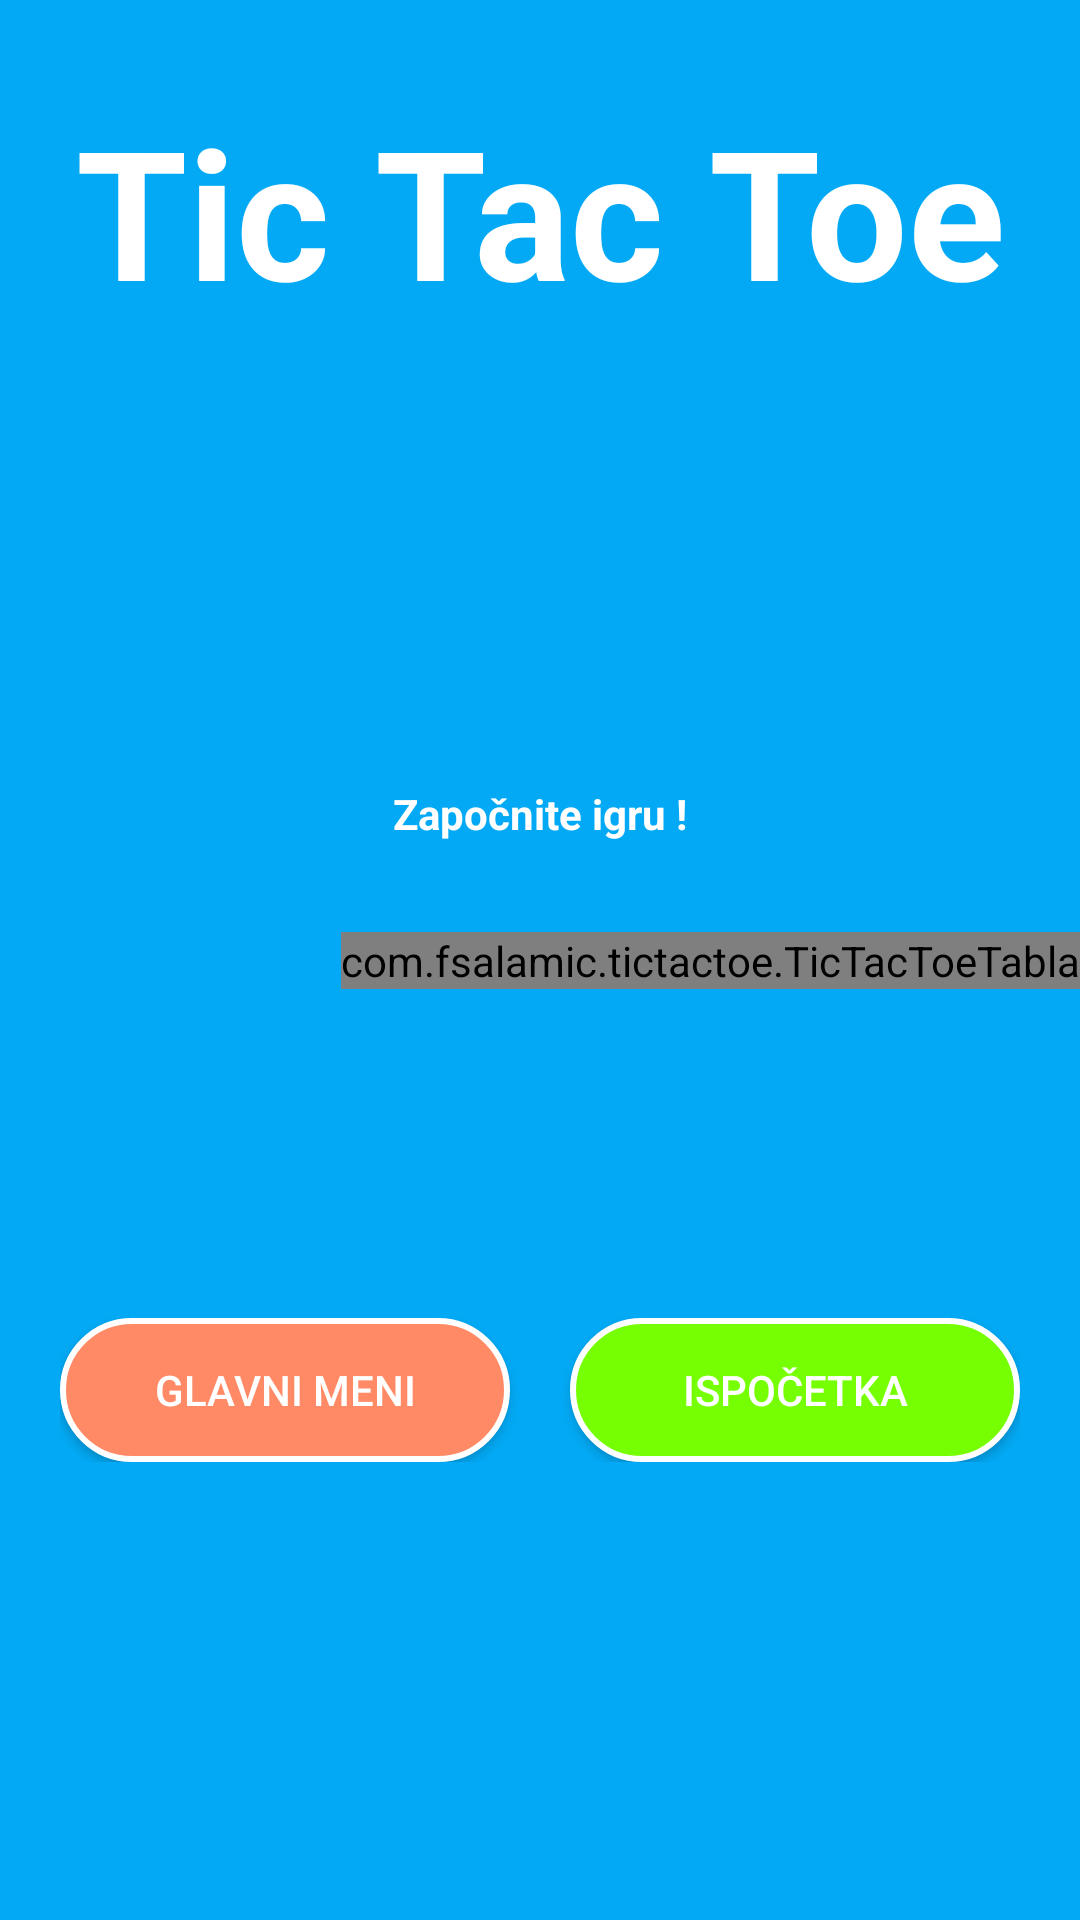

Here is an Android app screen rendered from its layout file. Give the layout XML and the strings, colors and styles it references.
<!-- AndroidManifest.xml: application theme Theme.TicTacToe -->
<!-- res/layout/dual_player_igra.xml -->
<?xml version="1.0" encoding="utf-8"?>
<androidx.constraintlayout.widget.ConstraintLayout xmlns:android="http://schemas.android.com/apk/res/android"
    xmlns:app="http://schemas.android.com/apk/res-auto"
    xmlns:tools="http://schemas.android.com/tools"
    xmlns:custom="http://schemas.android.com/apk/res-auto"
    android:id="@+id/main"
    android:layout_width="match_parent"
    android:layout_height="match_parent"
    tools:context=".DualPlayer_Igra"
    android:background="#03A9F4">

    <TextView
        android:id="@+id/naslov"
        android:layout_width="wrap_content"
        android:layout_height="wrap_content"
        android:layout_marginTop="30dp"
        android:text="@string/glavna_stranica_naslov"
        android:textColor="@color/white"
        android:textSize="60sp"
        android:textStyle="bold"
        app:layout_constraintEnd_toEndOf="parent"
        app:layout_constraintStart_toStartOf="parent"
        app:layout_constraintTop_toTopOf="parent" />

    <TextView
        android:id="@+id/trenutni_igrac"
        android:layout_width="wrap_content"
        android:layout_height="wrap_content"
        android:layout_marginTop="10dp"
        android:layout_marginBottom="30dp"
        android:text="@string/početak_igre"
        android:textColor="@color/white"
        android:textStyle="bold"
        app:layout_constraintBottom_toTopOf="@+id/ticTacToeTabla"
        app:layout_constraintEnd_toEndOf="parent"
        app:layout_constraintStart_toStartOf="parent"
        app:layout_constraintTop_toBottomOf="@+id/textView" />

    <com.example.tictactoe.TicTacToeTabla
        android:id="@+id/ticTacToeTabla"
        android:layout_width="wrap_content"
        android:layout_height="wrap_content"
        app:layout_constraintBottom_toBottomOf="parent"
        app:layout_constraintEnd_toEndOf="parent"
        app:layout_constraintHorizontal_bias="1.0"
        app:layout_constraintStart_toStartOf="parent"
        app:layout_constraintTop_toTopOf="parent"
        custom:bojaTable="#ffffff"
        custom:bojaIgraca1="@color/player1"
        custom:bojaIgraca2="@color/player2"
        custom:bojaPobjednika="@color/winner"/>

    <androidx.constraintlayout.widget.ConstraintLayout
        android:id="@+id/constraintLayout"
        android:layout_width="wrap_content"
        android:layout_height="wrap_content"
        android:layout_marginTop="21dp"
        android:layout_marginBottom="64dp"
        app:layout_constraintBottom_toBottomOf="parent"
        app:layout_constraintEnd_toEndOf="parent"
        app:layout_constraintStart_toStartOf="parent"
        app:layout_constraintTop_toBottomOf="@+id/ticTacToeTabla">

        <Button
            android:id="@+id/povratak_u_meni"
            android:layout_width="150dp"
            android:layout_height="wrap_content"
            android:layout_marginEnd="20dp"
            android:background="@drawable/dugme_home"
            android:onClick="GlaviMeniDugme"
            android:text="@string/glavni_ekran_povratak_u_meni"
            android:textColor="@color/white"
            app:layout_constraintBottom_toBottomOf="parent"
            app:layout_constraintEnd_toStartOf="@+id/Restart"
            app:layout_constraintStart_toStartOf="parent"
            app:layout_constraintTop_toTopOf="parent" />

        <Button
            android:id="@+id/Restart"
            android:layout_width="150dp
"
            android:layout_height="wrap_content"
            android:background="@drawable/dugme_start"
            android:onClick="IspocetkaDugme"
            android:text="@string/glavni_ekran_ispočetka"
            android:textColor="@color/white"
            app:layout_constraintBottom_toBottomOf="parent"
            app:layout_constraintEnd_toEndOf="parent"
            app:layout_constraintTop_toTopOf="parent" />
    </androidx.constraintlayout.widget.ConstraintLayout>
</androidx.constraintlayout.widget.ConstraintLayout>
<!-- resources referenced by this layout -->
<resources>
  <color name="player1">#f4cc03</color>
  <color name="player2">#f40357</color>
  <color name="white">#FFFFFFFF</color>
  <color name="winner">#00C853</color>
  <!-- drawable dugme_home (drawable) -->
  <?xml version="1.0" encoding="utf-8"?>
  <selector xmlns:android="http://schemas.android.com/apk/res/android">
  <item>
      <shape android:shape="rectangle">
          <solid android:color="#FF8A65"/>
          <corners android:radius="100dp"/>
          <stroke android:color="@color/white" android:width="2dp"/>
  
      </shape>
  </item>
  </selector>
  <!-- drawable dugme_start (drawable) -->
  <?xml version="1.0" encoding="utf-8"?>
  <selector xmlns:android="http://schemas.android.com/apk/res/android">
  <item>
      <shape android:shape="rectangle">
          <solid android:color="#76FF03"/>
          <corners android:radius="100dp"/>
          <stroke android:color="@color/white" android:width="2dp"/>
  
      </shape>
  </item>
  </selector>
  <string name="glavna_stranica_naslov"> Tic Tac Toe</string>
  <string name="glavni_ekran_povratak_u_meni"> Glavni meni</string>
  <style name="Theme.TicTacToe" parent="Base.Theme.TicTacToe" />
  <style name="Base.Theme.TicTacToe" parent="Theme.AppCompat.Light.NoActionBar">
      
          
      </style>
</resources>
